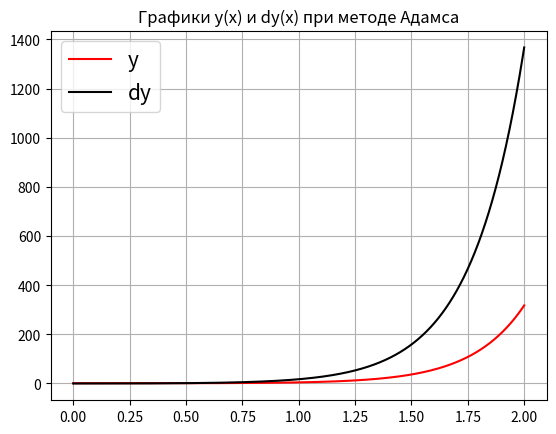
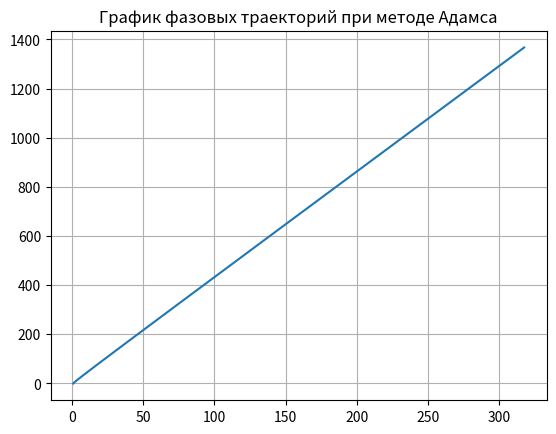
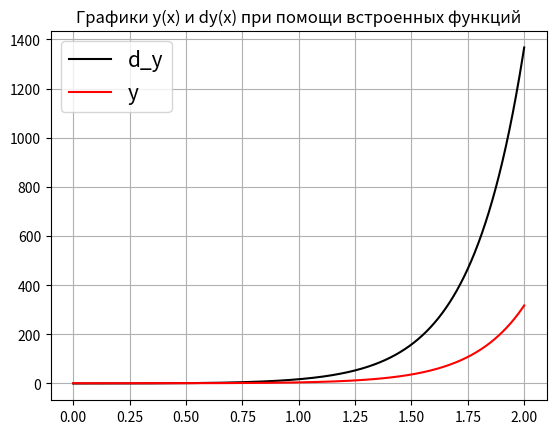
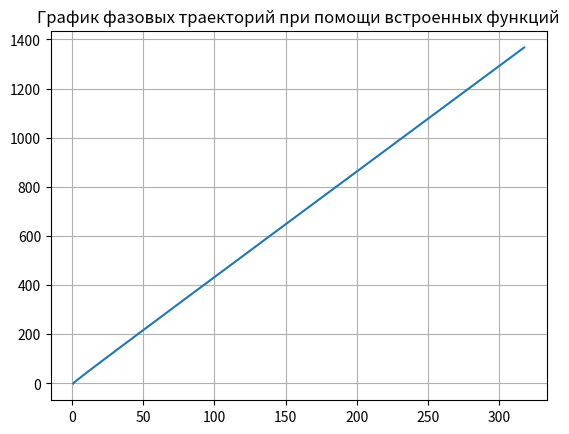
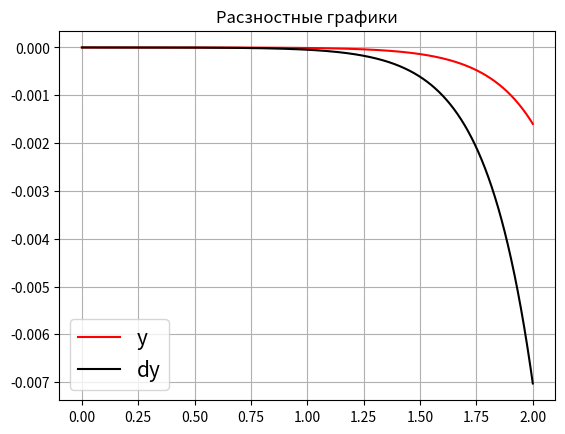

Python code for these plots, in order:
'Решить неявным методом Адамса при k=1 задачу Коши'
import math
import numpy as np
import scipy.integrate
import matplotlib.pyplot as plt



def func(x,y,dy,d2y):
    return math.sin(x)+4*y-4*dy+5*d2y


def main():
    p=256
    h=0.1/p 
    x=[]
    y=[]
    dy=[]
    d2y=[]
    
    x.append(0)
    y.append(1)
    dy.append(0)
    d2y.append(0)
    i=0
    while x[i]<=2:
        x.append(x[i]+h)
        i=i+1
        
    for i in range(len(x)-1):
        y.append(y[i]+h*dy[i])
        dy.append(dy[i]+h*d2y[i])
        d2y.append(d2y[i] + h * func(x[i], y[i], dy[i], d2y[i]))
        y[i+1] = y[i] + (h/2.0) * (dy[i] + dy[i+1]);
        dy[i+1] = dy[i] + (h/2.0) * (d2y[i] + d2y[i+1]);
        d2y[i+1] = d2y[i] + (h/2.0) * (func(x[i], y[i], dy[i], d2y[i]) + func(x[i+1], y[i+1], dy[i+1], d2y[i+1]))
        
    return(x,y,dy,d2y)

O=main()
fig1, ax=plt.subplots()
plt.title('Графики y(x) и dy(x) при методе Адамса') 
ax.plot(O[0],O[1],color='red',label='y')
ax.plot(O[0],O[2],color='black',label='dy') 
plt.grid()
ax.legend(fontsize=15)


fig2, ax1=plt.subplots()
plt.title('График фазовых траекторий при методе Адамса')
ax1.plot(O[1],O[2])
plt.grid()



def f(z, x):
    z1, z2, z3 = z
    return [z2, z3, math.sin(x) + 5.0*z3 - 4.0*z2 + 4.0*z1]

x = np.linspace(0.0, 2.0, len(O[0]))
y0 = [1.0, 0.0, 0.0]

sol = scipy.integrate.odeint(f, y0, x)


fig3,ax2=plt.subplots()
plt.title('Графики y(x) и dy(x) при помощи встроенных функций') 
ax2.plot(x, sol[:, 1], 'black', label='d_y')
ax2.plot(x, sol[:, 0], 'red', label='y')
ax2.legend(fontsize=15)
plt.grid()

fig4, ax3=plt.subplots()
plt.title('График фазовых траекторий при помощи встроенных функций')
ax3.plot(sol[:, 0],sol[:, 1])
plt.grid()

fig5, ax4=plt.subplots()
plt.title('Расзностные графики')
ax4.plot(x,O[1]-sol[:,0],color='red',label='y')
ax4.plot(x,O[2]-sol[:,1],color='black',label='dy')
ax4.legend(fontsize=15)
plt.grid()






    
    